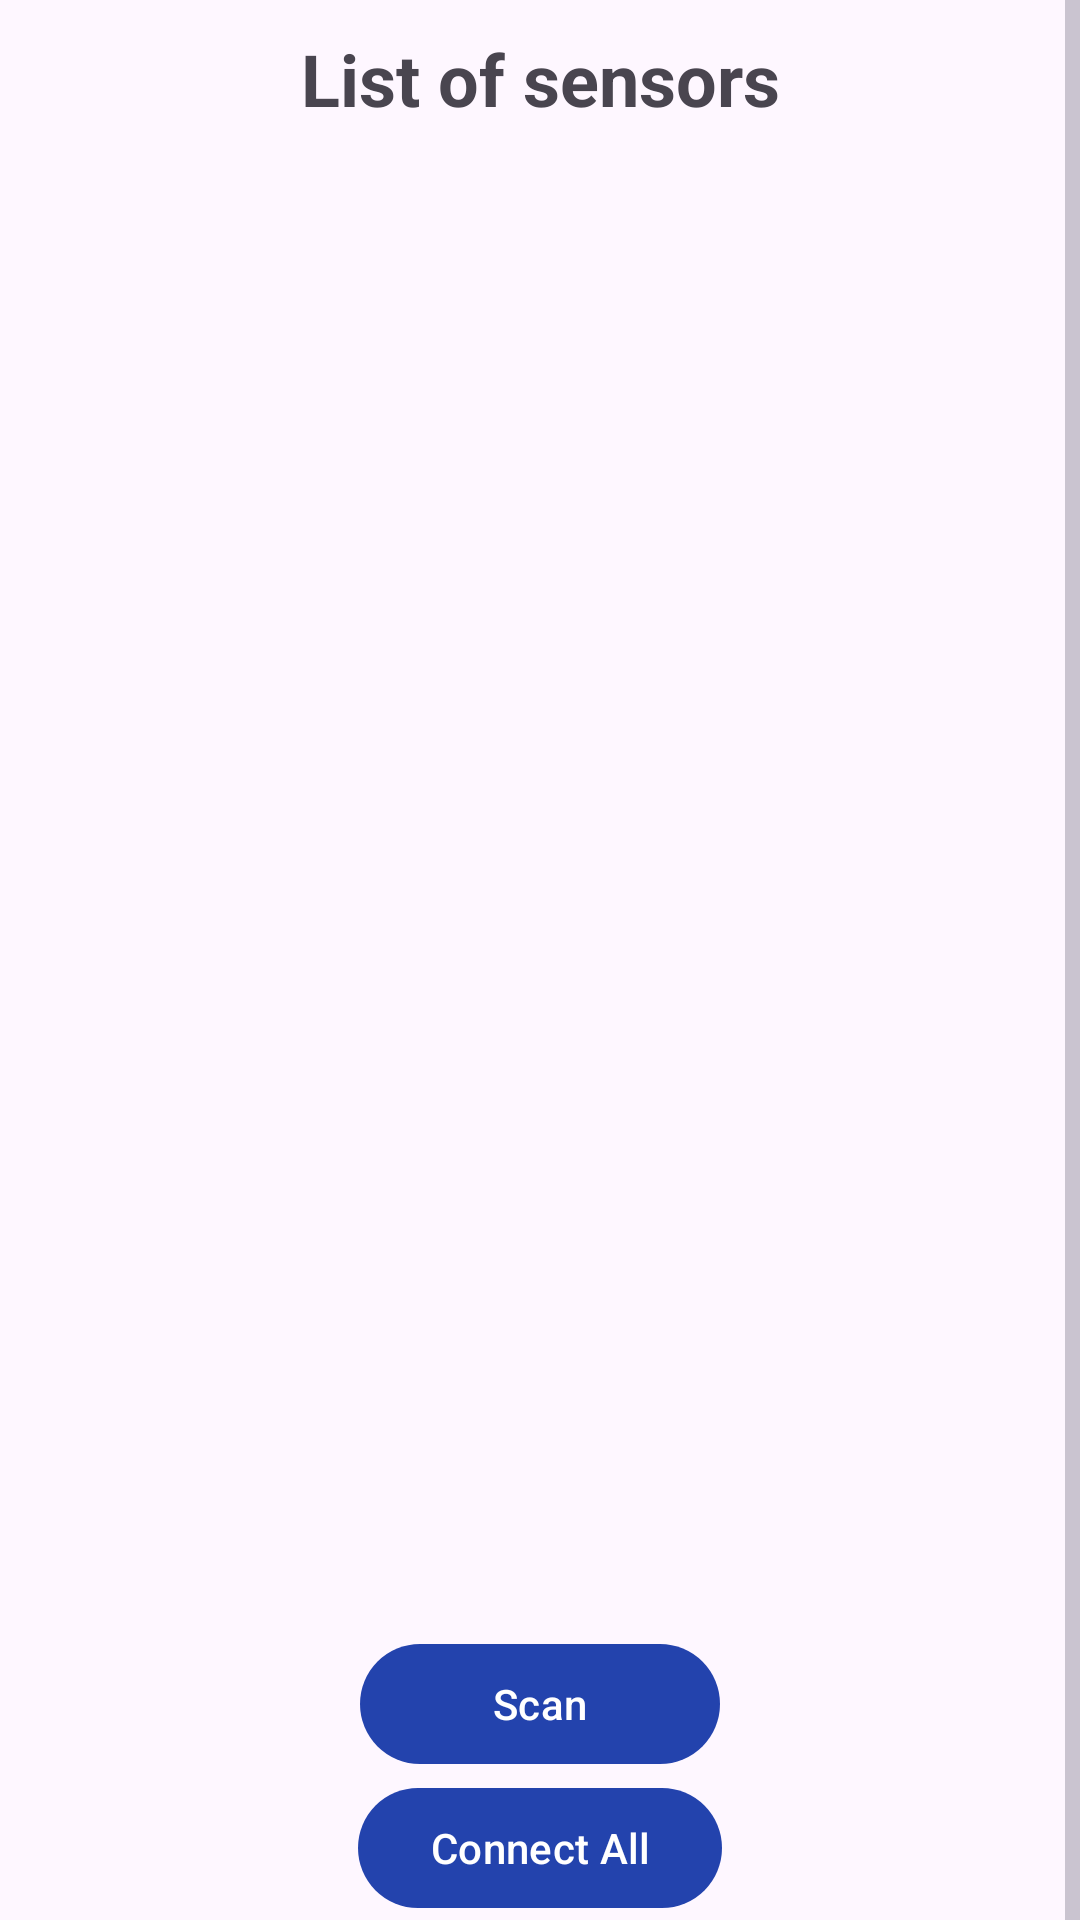

Android layout source for this screen:
<!-- AndroidManifest.xml: application theme Theme.BrakeTest -->
<!-- res/layout/fragment_test_devices.xml -->
<?xml version="1.0" encoding="utf-8"?>
<androidx.constraintlayout.widget.ConstraintLayout
    xmlns:android="http://schemas.android.com/apk/res/android"
    android:layout_width="match_parent"
    android:layout_height="match_parent"
    xmlns:app="http://schemas.android.com/apk/res-auto"
    android:layout_marginVertical="5dp"
    android:layout_marginHorizontal="5dp">

    <TextView
        android:layout_width="match_parent"
        android:layout_height="wrap_content"
        app:layout_constraintTop_toTopOf="parent"
        app:layout_constraintStart_toStartOf="parent"
        android:id="@+id/title"
        android:text="List of sensors"
        android:textSize="24sp"
        android:textStyle="bold"
        android:textAlignment="center"
        android:layout_marginVertical="10dp"/>


    <androidx.recyclerview.widget.RecyclerView
        android:layout_width="match_parent"
        android:layout_height="0dp"
        android:id="@+id/device_list"
        app:layout_constraintTop_toBottomOf="@+id/title"
        app:layout_constraintStart_toStartOf="parent"
        app:layout_constraintEnd_toEndOf="parent"
        app:layout_constraintBottom_toTopOf="@+id/button_line"
        android:paddingVertical="10dp"/>

    <com.airbnb.lottie.LottieAnimationView
        android:layout_width="match_parent"
        android:layout_height="0dp"
        android:id="@+id/animationView"
        app:layout_constraintTop_toBottomOf="@+id/title"
        app:layout_constraintStart_toStartOf="parent"
        app:layout_constraintEnd_toEndOf="parent"
        app:layout_constraintBottom_toTopOf="@+id/button_line"
        app:lottie_rawRes="@raw/animation_no_device"
        app:lottie_autoPlay="true"
        app:lottie_repeatCount="0"
        app:lottie_repeatMode="restart"
        android:visibility="gone"/>

    <LinearLayout
        android:layout_width="match_parent"
        android:layout_height="wrap_content"
        app:layout_constraintStart_toStartOf="parent"
        app:layout_constraintEnd_toEndOf="parent"
        app:layout_constraintBottom_toBottomOf="parent"
        android:id="@+id/button_line"
        android:orientation="vertical"
        android:gravity="center">

        <com.google.android.material.button.MaterialButton
            android:layout_width="wrap_content"
            android:minWidth="120dp"
            android:layout_height="wrap_content"
            android:text="@string/button_scan"
            android:id="@+id/btn_scan"
            app:layout_constraintStart_toStartOf="parent"
            app:layout_constraintEnd_toEndOf="parent"
            app:layout_constraintBottom_toBottomOf="parent"
            android:layout_marginHorizontal="10dp" />

        <com.google.android.material.button.MaterialButton
            android:layout_width="wrap_content"
            android:minWidth="120dp"
            android:layout_height="wrap_content"
            android:text="@string/btn_connect_all"
            android:id="@+id/btn_connect_all"
            app:layout_constraintStart_toStartOf="parent"
            app:layout_constraintEnd_toEndOf="parent"
            app:layout_constraintBottom_toBottomOf="parent"
            android:layout_marginHorizontal="10dp" />
    </LinearLayout>

    <com.google.android.material.divider.MaterialDivider
        android:layout_width="5dp"
        android:layout_height="match_parent"
        app:layout_constraintTop_toTopOf="parent"
        app:layout_constraintEnd_toEndOf="parent"/>

</androidx.constraintlayout.widget.ConstraintLayout>
<!-- resources referenced by this layout -->
<resources>
  <string name="btn_connect_all">Connect All</string>
  <string name="button_scan">Scan</string>
  <style name="Theme.BrakeTest" parent="Base.Theme.BrakeTest" />
  <style name="Base.Theme.BrakeTest" parent="Theme.Material3.DayNight.NoActionBar">
          
          <item name="colorPrimary">@color/primary</item>
          <item name="colorAccent">@color/primary</item>
      </style>
  <color name="primary">#2343ad</color>
</resources>
